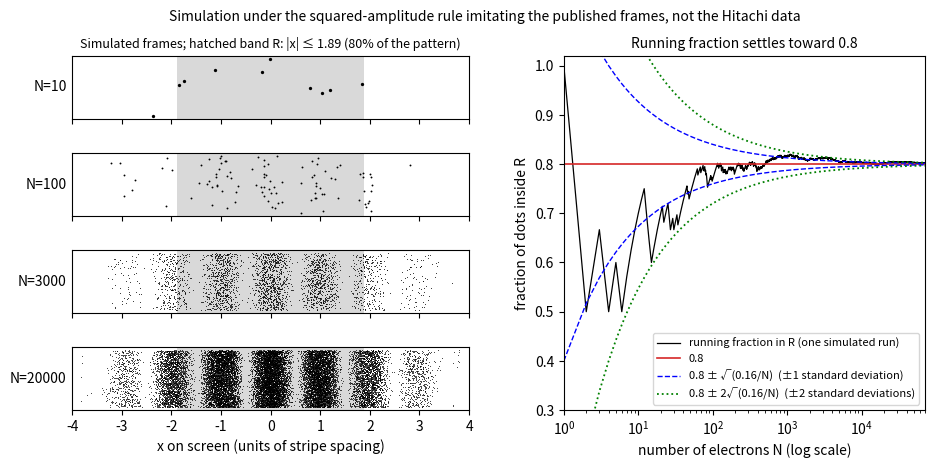

Recreate this plot in Python. (Note: this script raises an exception after producing the figure.)
import numpy as np, matplotlib; matplotlib.use('Agg'); import matplotlib.pyplot as plt
from scipy.optimize import brentq
plt.rcParams.update({'font.size':10})
OUT='/home/user/quantum-tutor-2/work/20261010-181656-born-rule-frequency-operator/figures/c-buildup-fraction.png'
x=np.linspace(-4,4,400001)
I=np.cos(np.pi*x)**2*np.sinc(x/4)**2   # np.sinc(t)=sin(pi t)/(pi t) -> sin(pi x/4)/(pi x/4)
cdf=np.cumsum(I); cdf/=cdf[-1]
share=lambda a: np.interp(a,x,cdf)-np.interp(-a,x,cdf)
a=brentq(lambda a: share(a)-0.8,0.01,4); print("a =",a,"share",share(a))
rng=np.random.default_rng(1989)
fig=plt.figure(figsize=(11,4.6))
gs=fig.add_gridspec(4,2,width_ratios=[1.1,1],hspace=0.55,wspace=0.25)
for i,N in enumerate([10,100,3000,20000]):
    ax=fig.add_subplot(gs[i,0]); xs=np.interp(rng.random(N),cdf,x); ys=rng.random(N)
    ax.axvspan(-a,a,color='0.85',zorder=0,hatch='//',edgecolor='0.6',lw=0)
    ax.scatter(xs,ys,s=max(0.3,6/np.sqrt(N)*3),c='k',lw=0)
    ax.set_xlim(-4,4); ax.set_yticks([]); ax.set_ylabel(f"N={N}",rotation=0,ha='right',va='center')
    if i<3: ax.set_xticklabels([])
    else: ax.set_xlabel("x on screen (units of stripe spacing)")
    if i==0: ax.set_title(f"Simulated frames; hatched band R: |x| ≤ {a:.2f} (80% of the pattern)",fontsize=9)
ax=fig.add_subplot(gs[:,1])
N=np.arange(1,70001); seq=rng.random(70000)<0.8; f=np.cumsum(seq)/N
ax.semilogx(N,f,'k-',lw=0.9,label='running fraction in R (one simulated run)')
ax.axhline(0.8,color='C3',lw=1.2,label='0.8')
sd=np.sqrt(0.16/N)
ax.semilogx(N,0.8+sd,'b--',lw=1,label='0.8 ± √(0.16/N)  (±1 standard deviation)')
ax.semilogx(N,0.8-sd,'b--',lw=1)
ax.semilogx(N,0.8+2*sd,'g:',lw=1.3,label='0.8 ± 2√(0.16/N)  (±2 standard deviations)')
ax.semilogx(N,0.8-2*sd,'g:',lw=1.3)
ax.set_ylim(0.3,1.02); ax.set_xlim(1,70000)
ax.set_xlabel("number of electrons N (log scale)"); ax.set_ylabel("fraction of dots inside R")
ax.legend(fontsize=8,loc='lower right'); ax.set_title("Running fraction settles toward 0.8",fontsize=10)
fig.suptitle("Simulation under the squared-amplitude rule imitating the published frames, not the Hitachi data",fontsize=10)
fig.savefig(OUT,dpi=150,bbox_inches='tight'); print("saved",OUT)
o=np.abs(f-0.8)>sd; print("fraction of N>=1000 outside 1-SD band in this run:",o[999:].mean(),"; outside 2-SD:",(np.abs(f-0.8)>2*sd)[999:].mean())
